Run: headless pygame with SDL's dummy video driver; simulated clock (each Clock.tick advances the game by its frame time, no real sleeping); random seed 0; keys injected as events and as key.get_pressed() state; mouse plan: one left click at the window centre at the start of phase 2, then a move to the lower-right quarter at the start of phase 3.
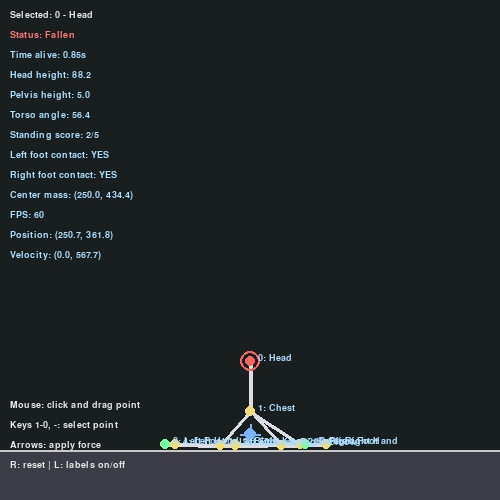
Frame 1 of 4 · flips 1–60 · no input
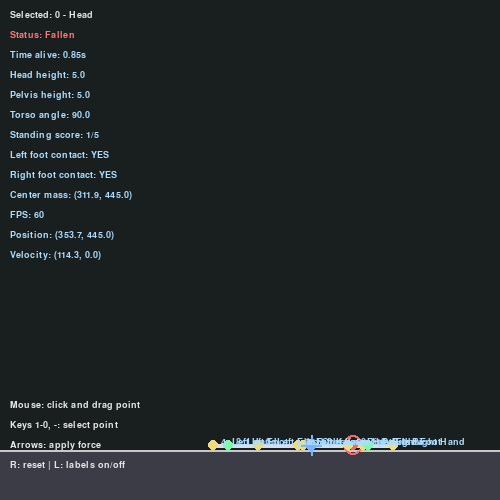
Frame 2 of 4 · flips 61–180 · clicked the window centre · tapped SPACE, RETURN · held RIGHT (→), D
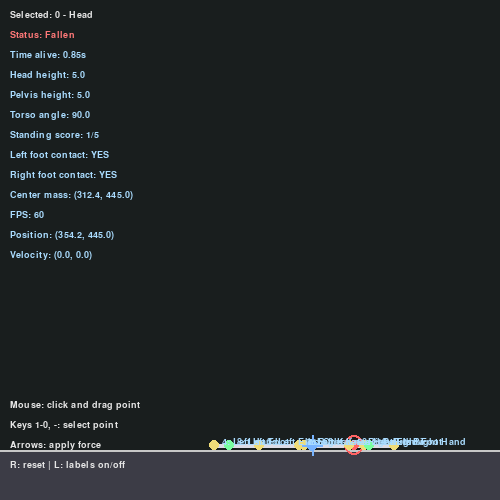
Frame 3 of 4 · flips 181–300 · moved the mouse to the lower-right quarter · held DOWN (↓), S
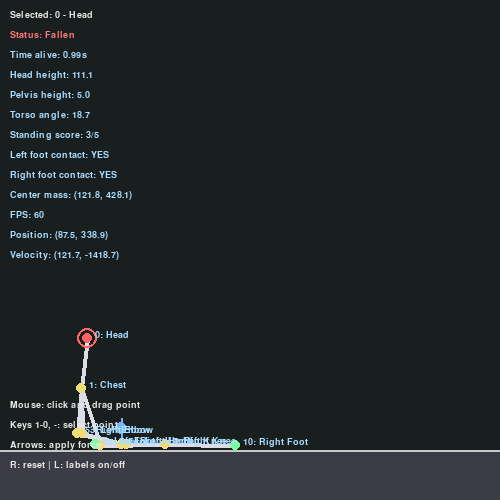
Frame 4 of 4 · flips 301–420 · held LEFT (←), A, UP (↑), W

The pygame program that drew these frames:

import pygame

SCREEN_WIDTH = 500
SCREEN_HEIGHT = 500

FLOOR_Y = 450

FPS = 60

GRAVITY_Y = 900

DAMPING = 0.995

SUBSTEPS = 3
CONSTRAINT_ITERATIONS = 8

LEFT_WALL_X = 0
RIGHT_WALL_X = SCREEN_WIDTH

SELECT_RADIUS = 25
PULL_FORCE = 80
KEYBOARD_CONTROL_FORCE = 2500

GROUND_CONTACT_EPSILON = 2

BACKGROUND_COLOR = (25, 30, 30)
DARK_GREY = (60, 60, 70)
LINE_COLOR = (200, 200, 200)

POINT_COLOR = (240, 220, 120)
SELECTED_POINT_COLOR = (255, 100, 100)
FOOT_CONTACT_COLOR = (120, 255, 160)

BONE_COLOR = (220, 220, 230)
PULL_LINE_COLOR = (255, 120, 120)
CENTER_OF_MASS_COLOR = (120, 180, 255)

TEXT_COLOR = (230, 230, 230)
DEBUG_TEXT_COLOR = (170, 220, 255)
FALLEN_TEXT_COLOR = (255, 120, 120)
STANDING_TEXT_COLOR = (120, 255, 160)


class Point:
    def __init__(self, name, x, y, radius):
        self.name = name

        self.position = pygame.Vector2(x, y)
        self.velocity = pygame.Vector2(0, 0)
        self.acceleration = pygame.Vector2(0, 0)

        self.radius = radius
        self.is_touching_floor = False

    def apply_force(self, force):
        self.acceleration += force

    def update(self, dt):
        self.velocity += self.acceleration * dt
        self.velocity *= DAMPING

        self.position += self.velocity * dt

        self.acceleration *= 0

    def reset_contact_state(self):
        self.is_touching_floor = False

    def solve_world_collision(self):
        if self.position.y + self.radius >= FLOOR_Y - GROUND_CONTACT_EPSILON:
            self.is_touching_floor = True

        if self.position.y + self.radius > FLOOR_Y:
            self.position.y = FLOOR_Y - self.radius
            self.velocity.y *= -0.4
            self.velocity.x *= 0.9

            if abs(self.velocity.y) < 20:
                self.velocity.y = 0

        if self.position.x - self.radius < LEFT_WALL_X:
            self.position.x = LEFT_WALL_X + self.radius
            self.velocity.x *= -0.4

        if self.position.x + self.radius > RIGHT_WALL_X:
            self.position.x = RIGHT_WALL_X - self.radius
            self.velocity.x *= -0.4

    def draw(self, screen, is_selected=False):
        color = POINT_COLOR

        if self.name in ("Left Foot", "Right Foot") and self.is_touching_floor:
            color = FOOT_CONTACT_COLOR

        if is_selected:
            color = SELECTED_POINT_COLOR

        pygame.draw.circle(
            screen,
            color,
            (int(self.position.x), int(self.position.y)),
            self.radius,
        )

        if is_selected:
            pygame.draw.circle(
                screen,
                SELECTED_POINT_COLOR,
                (int(self.position.x), int(self.position.y)),
                self.radius + 5,
                2,
            )


class Bone:
    def __init__(self, point_a, point_b, length):
        self.point_a = point_a
        self.point_b = point_b
        self.length = length

    def solve(self):
        delta = self.point_b.position - self.point_a.position
        distance = delta.length()

        if distance == 0:
            return

        difference = (distance - self.length) / distance
        correction = delta * 0.5 * difference

        self.point_a.position += correction
        self.point_b.position -= correction

    def draw(self, screen):
        pygame.draw.line(
            screen,
            BONE_COLOR,
            self.point_a.position,
            self.point_b.position,
            4,
        )


def create_ragdoll():
    head = Point("Head", 250, 100, 5)
    chest = Point("Chest", 250, 150, 5)
    pelvis = Point("Pelvis", 250, 210, 5)

    left_elbow = Point("Left Elbow", 215, 165, 5)
    left_hand = Point("Left Hand", 190, 205, 5)

    right_elbow = Point("Right Elbow", 285, 165, 5)
    right_hand = Point("Right Hand", 310, 205, 5)

    left_knee = Point("Left Knee", 225, 280, 5)
    left_foot = Point("Left Foot", 210, 350, 5)

    right_knee = Point("Right Knee", 275, 280, 5)
    right_foot = Point("Right Foot", 290, 350, 5)

    points = [
        head,
        chest,
        pelvis,
        left_elbow,
        left_hand,
        right_elbow,
        right_hand,
        left_knee,
        left_foot,
        right_knee,
        right_foot,
    ]

    bones = [
        Bone(head, chest, 50),
        Bone(chest, pelvis, 60),

        Bone(chest, left_elbow, 45),
        Bone(left_elbow, left_hand, 45),

        Bone(chest, right_elbow, 45),
        Bone(right_elbow, right_hand, 45),

        Bone(pelvis, left_knee, 65),
        Bone(left_knee, left_foot, 70),

        Bone(pelvis, right_knee, 65),
        Bone(right_knee, right_foot, 70),
    ]

    return points, bones


def get_point_by_name(points, name):
    for point in points:
        if point.name == name:
            return point

    return None


def draw_world(screen):
    screen.fill(BACKGROUND_COLOR)

    pygame.draw.rect(
        screen,
        DARK_GREY,
        pygame.Rect(0, FLOOR_Y, SCREEN_WIDTH, SCREEN_HEIGHT - FLOOR_Y),
    )

    pygame.draw.line(
        screen,
        LINE_COLOR,
        (0, FLOOR_Y),
        (SCREEN_WIDTH, FLOOR_Y),
        2,
    )


def find_nearest_point_index(points, mouse_position):
    mouse_vector = pygame.Vector2(mouse_position)

    nearest_index = None
    nearest_distance = SELECT_RADIUS

    for index, point in enumerate(points):
        distance = point.position.distance_to(mouse_vector)

        if distance < nearest_distance:
            nearest_index = index
            nearest_distance = distance

    return nearest_index


def get_selected_index_from_key(event_key):
    key_to_index = {
        pygame.K_1: 0,       # Head
        pygame.K_2: 1,       # Chest
        pygame.K_3: 2,       # Pelvis
        pygame.K_4: 3,       # Left Elbow
        pygame.K_5: 4,       # Left Hand
        pygame.K_6: 5,       # Right Elbow
        pygame.K_7: 6,       # Right Hand
        pygame.K_8: 7,       # Left Knee
        pygame.K_9: 8,       # Left Foot
        pygame.K_0: 9,       # Right Knee
        pygame.K_MINUS: 10,  # Right Foot
    }

    return key_to_index.get(event_key)


def apply_mouse_pull(points, selected_index, is_mouse_dragging):
    if selected_index is None:
        return

    if not is_mouse_dragging:
        return

    selected_point = points[selected_index]

    mouse_position = pygame.Vector2(pygame.mouse.get_pos())
    direction = mouse_position - selected_point.position

    selected_point.apply_force(direction * PULL_FORCE)


def apply_keyboard_control(points, selected_index):
    if selected_index is None:
        return

    selected_point = points[selected_index]

    keys = pygame.key.get_pressed()
    force = pygame.Vector2(0, 0)

    if keys[pygame.K_LEFT]:
        force.x -= KEYBOARD_CONTROL_FORCE

    if keys[pygame.K_RIGHT]:
        force.x += KEYBOARD_CONTROL_FORCE

    if keys[pygame.K_UP]:
        force.y -= KEYBOARD_CONTROL_FORCE

    if keys[pygame.K_DOWN]:
        force.y += KEYBOARD_CONTROL_FORCE

    selected_point.apply_force(force)


def update_physics(
    points,
    bones,
    gravity_force,
    dt,
    selected_index,
    is_mouse_dragging,
):
    sub_dt = dt / SUBSTEPS

    for _ in range(SUBSTEPS):
        for point in points:
            point.reset_contact_state()

        for point in points:
            point.apply_force(gravity_force)

        apply_mouse_pull(points, selected_index, is_mouse_dragging)
        apply_keyboard_control(points, selected_index)

        for point in points:
            point.update(sub_dt)

        for _ in range(CONSTRAINT_ITERATIONS):
            for bone in bones:
                bone.solve()

            for point in points:
                point.solve_world_collision()


def calculate_center_of_mass(points):
    total_position = pygame.Vector2(0, 0)

    for point in points:
        total_position += point.position

    return total_position / len(points)


def calculate_standing_score(points):
    head = get_point_by_name(points, "Head")
    chest = get_point_by_name(points, "Chest")
    pelvis = get_point_by_name(points, "Pelvis")

    left_foot = get_point_by_name(points, "Left Foot")
    right_foot = get_point_by_name(points, "Right Foot")

    head_height = FLOOR_Y - head.position.y
    pelvis_height = FLOOR_Y - pelvis.position.y

    torso_vector = pelvis.position - chest.position

    if torso_vector.length() == 0:
        torso_angle = 0
    else:
        torso_angle = abs(torso_vector.angle_to(pygame.Vector2(0, 1)))

    foot_contact_count = 0

    if left_foot.is_touching_floor:
        foot_contact_count += 1

    if right_foot.is_touching_floor:
        foot_contact_count += 1

    score = 0

    if head_height > 120:
        score += 1

    if pelvis_height > 70:
        score += 1

    if torso_angle < 45:
        score += 1

    if foot_contact_count > 0:
        score += 1

    if head.position.y < chest.position.y:
        score += 1

    return score


def get_body_metrics(points):
    head = get_point_by_name(points, "Head")
    chest = get_point_by_name(points, "Chest")
    pelvis = get_point_by_name(points, "Pelvis")
    left_foot = get_point_by_name(points, "Left Foot")
    right_foot = get_point_by_name(points, "Right Foot")

    center_of_mass = calculate_center_of_mass(points)

    head_height = FLOOR_Y - head.position.y
    pelvis_height = FLOOR_Y - pelvis.position.y

    torso_vector = pelvis.position - chest.position

    if torso_vector.length() == 0:
        torso_angle = 0
    else:
        torso_angle = torso_vector.angle_to(pygame.Vector2(0, 1))

    left_foot_contact = left_foot.is_touching_floor
    right_foot_contact = right_foot.is_touching_floor

    standing_score = calculate_standing_score(points)

    is_fallen = False

    if head.position.y > chest.position.y:
        is_fallen = True

    if head_height < 60:
        is_fallen = True

    if pelvis_height < 35:
        is_fallen = True

    if abs(torso_angle) > 85:
        is_fallen = True

    return {
        "head_height": head_height,
        "pelvis_height": pelvis_height,
        "torso_angle": torso_angle,
        "left_foot_contact": left_foot_contact,
        "right_foot_contact": right_foot_contact,
        "center_of_mass": center_of_mass,
        "standing_score": standing_score,
        "is_fallen": is_fallen,
    }


def draw_pull_line(screen, points, selected_index, is_mouse_dragging):
    if selected_index is None:
        return

    if not is_mouse_dragging:
        return

    selected_point = points[selected_index]
    mouse_position = pygame.mouse.get_pos()

    pygame.draw.line(
        screen,
        PULL_LINE_COLOR,
        selected_point.position,
        mouse_position,
        2,
    )


def draw_center_of_mass(screen, center_of_mass):
    pygame.draw.circle(
        screen,
        CENTER_OF_MASS_COLOR,
        (int(center_of_mass.x), int(center_of_mass.y)),
        6,
    )

    pygame.draw.line(
        screen,
        CENTER_OF_MASS_COLOR,
        (int(center_of_mass.x), int(center_of_mass.y) - 10),
        (int(center_of_mass.x), int(center_of_mass.y) + 10),
        2,
    )

    pygame.draw.line(
        screen,
        CENTER_OF_MASS_COLOR,
        (int(center_of_mass.x) - 10, int(center_of_mass.y)),
        (int(center_of_mass.x) + 10, int(center_of_mass.y)),
        2,
    )


def draw_ragdoll(screen, points, bones, selected_index):
    for bone in bones:
        bone.draw(screen)

    for index, point in enumerate(points):
        is_selected = index == selected_index
        point.draw(screen, is_selected)


def draw_joint_labels(screen, font, points):
    for index, point in enumerate(points):
        label = f"{index}: {point.name}"

        text_surface = font.render(label, True, DEBUG_TEXT_COLOR)

        screen.blit(
            text_surface,
            (
                int(point.position.x) + 8,
                int(point.position.y) - 8,
            ),
        )


def draw_text(screen, font, text, x, y, color=TEXT_COLOR):
    text_surface = font.render(text, True, color)
    screen.blit(text_surface, (x, y))


def draw_ui(
    screen,
    font,
    points,
    selected_index,
    is_showing_labels,
    time_alive,
    current_fps,
):
    metrics = get_body_metrics(points)

    if selected_index is None:
        selected_text = "Selected: None"
    else:
        selected_point = points[selected_index]
        selected_text = f"Selected: {selected_index} - {selected_point.name}"

    if metrics["is_fallen"]:
        status_text = "Status: Fallen"
        status_color = FALLEN_TEXT_COLOR
    else:
        status_text = "Status: Standing"
        status_color = STANDING_TEXT_COLOR

    left_contact = "YES" if metrics["left_foot_contact"] else "NO"
    right_contact = "YES" if metrics["right_foot_contact"] else "NO"

    center_of_mass = metrics["center_of_mass"]

    draw_text(screen, font, selected_text, 10, 10)
    draw_text(screen, font, status_text, 10, 30, status_color)

    draw_text(
        screen,
        font,
        f"Time alive: {time_alive:.2f}s",
        10,
        50,
        DEBUG_TEXT_COLOR,
    )

    draw_text(
        screen,
        font,
        f"Head height: {metrics['head_height']:.1f}",
        10,
        70,
        DEBUG_TEXT_COLOR,
    )

    draw_text(
        screen,
        font,
        f"Pelvis height: {metrics['pelvis_height']:.1f}",
        10,
        90,
        DEBUG_TEXT_COLOR,
    )

    draw_text(
        screen,
        font,
        f"Torso angle: {metrics['torso_angle']:.1f}",
        10,
        110,
        DEBUG_TEXT_COLOR,
    )

    draw_text(
        screen,
        font,
        f"Standing score: {metrics['standing_score']}/5",
        10,
        130,
        DEBUG_TEXT_COLOR,
    )

    draw_text(
        screen,
        font,
        f"Left foot contact: {left_contact}",
        10,
        150,
        DEBUG_TEXT_COLOR,
    )

    draw_text(
        screen,
        font,
        f"Right foot contact: {right_contact}",
        10,
        170,
        DEBUG_TEXT_COLOR,
    )

    draw_text(
        screen,
        font,
        f"Center mass: ({center_of_mass.x:.1f}, {center_of_mass.y:.1f})",
        10,
        190,
        DEBUG_TEXT_COLOR,
    )

    draw_text(
        screen,
        font,
        f"FPS: {current_fps:.0f}",
        10,
        210,
        DEBUG_TEXT_COLOR,
    )

    if selected_index is not None:
        selected_point = points[selected_index]

        draw_text(
            screen,
            font,
            f"Position: ({selected_point.position.x:.1f}, {selected_point.position.y:.1f})",
            10,
            230,
            DEBUG_TEXT_COLOR,
        )

        draw_text(
            screen,
            font,
            f"Velocity: ({selected_point.velocity.x:.1f}, {selected_point.velocity.y:.1f})",
            10,
            250,
            DEBUG_TEXT_COLOR,
        )

    draw_text(screen, font, "Mouse: click and drag point", 10, 400)
    draw_text(screen, font, "Keys 1-0, -: select point", 10, 420)
    draw_text(screen, font, "Arrows: apply force", 10, 440)
    draw_text(screen, font, "R: reset | L: labels on/off", 10, 460)

    if is_showing_labels:
        draw_joint_labels(screen, font, points)


def main():
    pygame.init()

    screen = pygame.display.set_mode((SCREEN_WIDTH, SCREEN_HEIGHT))
    pygame.display.set_caption("Stage 14: Foot Contact and Better Metrics")

    clock = pygame.time.Clock()
    font = pygame.font.SysFont("arial", 14)

    points, bones = create_ragdoll()

    selected_index = 0
    is_mouse_dragging = False
    is_showing_labels = True

    time_alive = 0

    gravity_force = pygame.Vector2(0, GRAVITY_Y)

    running = True
    while running:
        dt = clock.tick(FPS) / 1000
        current_fps = clock.get_fps()

        for event in pygame.event.get():
            if event.type == pygame.QUIT:
                running = False

            if event.type == pygame.MOUSEBUTTONDOWN:
                if event.button == 1:
                    nearest_index = find_nearest_point_index(points, event.pos)

                    if nearest_index is not None:
                        selected_index = nearest_index
                        is_mouse_dragging = True

            if event.type == pygame.MOUSEBUTTONUP:
                if event.button == 1:
                    is_mouse_dragging = False

            if event.type == pygame.KEYDOWN:
                if event.key == pygame.K_r:
                    points, bones = create_ragdoll()
                    selected_index = 0
                    is_mouse_dragging = False
                    time_alive = 0

                if event.key == pygame.K_l:
                    is_showing_labels = not is_showing_labels

                new_selected_index = get_selected_index_from_key(event.key)

                if new_selected_index is not None:
                    selected_index = new_selected_index

        update_physics(
            points,
            bones,
            gravity_force,
            dt,
            selected_index,
            is_mouse_dragging,
        )

        metrics = get_body_metrics(points)

        if not metrics["is_fallen"]:
            time_alive += dt

        draw_world(screen)
        draw_pull_line(screen, points, selected_index, is_mouse_dragging)
        draw_ragdoll(screen, points, bones, selected_index)
        draw_center_of_mass(screen, metrics["center_of_mass"])

        draw_ui(
            screen,
            font,
            points,
            selected_index,
            is_showing_labels,
            time_alive,
            current_fps,
        )

        pygame.display.update()

    pygame.quit()


if __name__ == "__main__":
    main()
